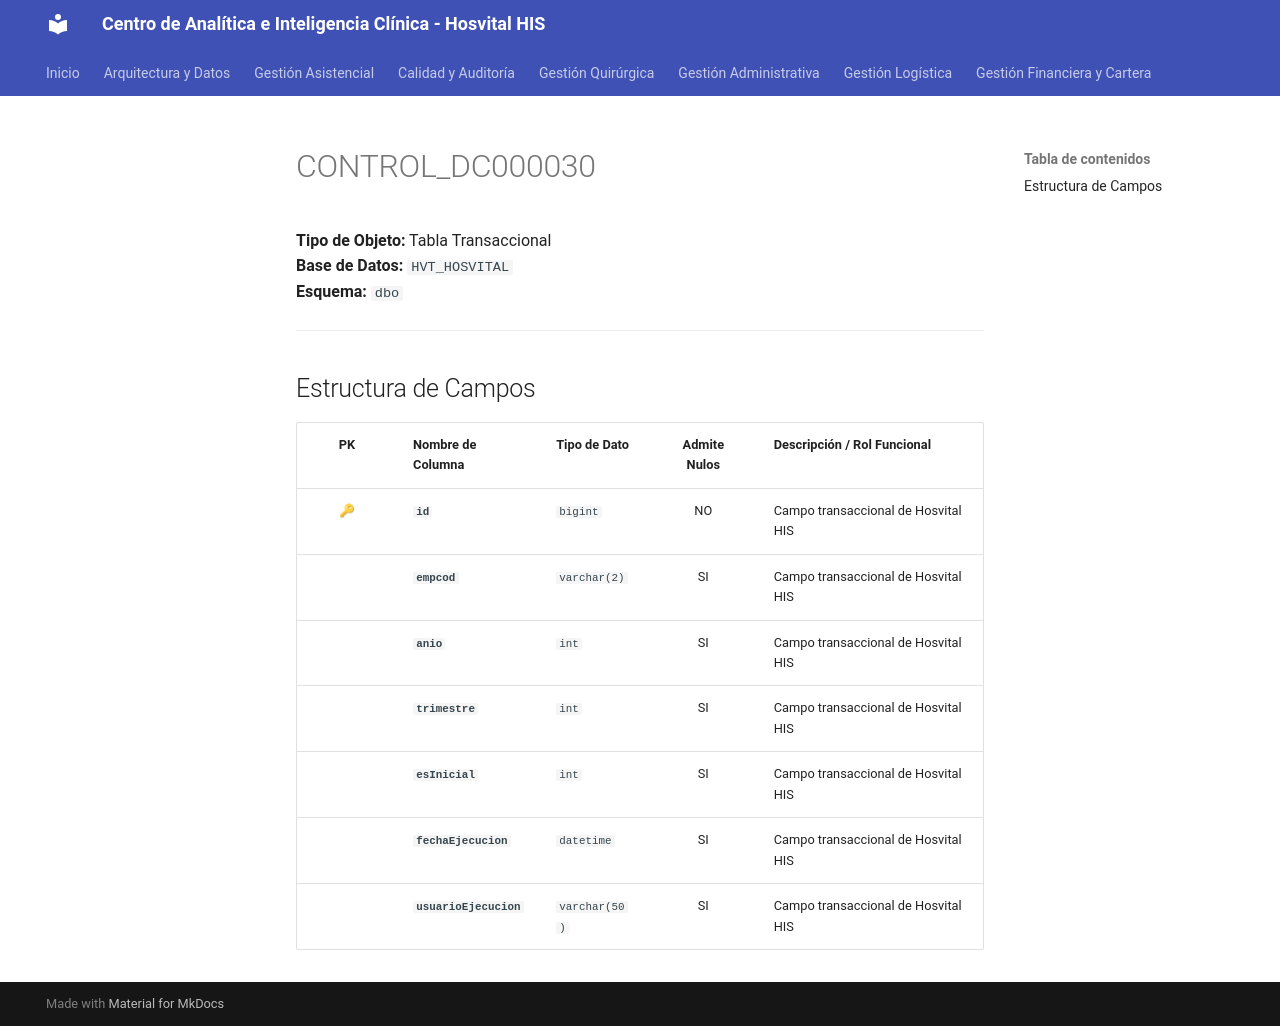

repository: SoporteSaludtech/superset-docs · page: diccionario-general/CONTROL_DC000030/index.html · generator: mkdocs

# CONTROL_DC000030

**Tipo de Objeto:** Tabla Transaccional  
**Base de Datos:** `HVT_HOSVITAL`  
**Esquema:** `dbo`

---

## Estructura de Campos

| PK | Nombre de Columna | Tipo de Dato | Admite Nulos | Descripción / Rol Funcional |
| :-: | :--- | :--- | :-: | :--- |
| 🔑 | **`id`** | `bigint` | NO | Campo transaccional de Hosvital HIS |
|  | **`empcod`** | `varchar(2)` | SI | Campo transaccional de Hosvital HIS |
|  | **`anio`** | `int` | SI | Campo transaccional de Hosvital HIS |
|  | **`trimestre`** | `int` | SI | Campo transaccional de Hosvital HIS |
|  | **`esInicial`** | `int` | SI | Campo transaccional de Hosvital HIS |
|  | **`fechaEjecucion`** | `datetime` | SI | Campo transaccional de Hosvital HIS |
|  | **`usuarioEjecucion`** | `varchar(50)` | SI | Campo transaccional de Hosvital HIS |
